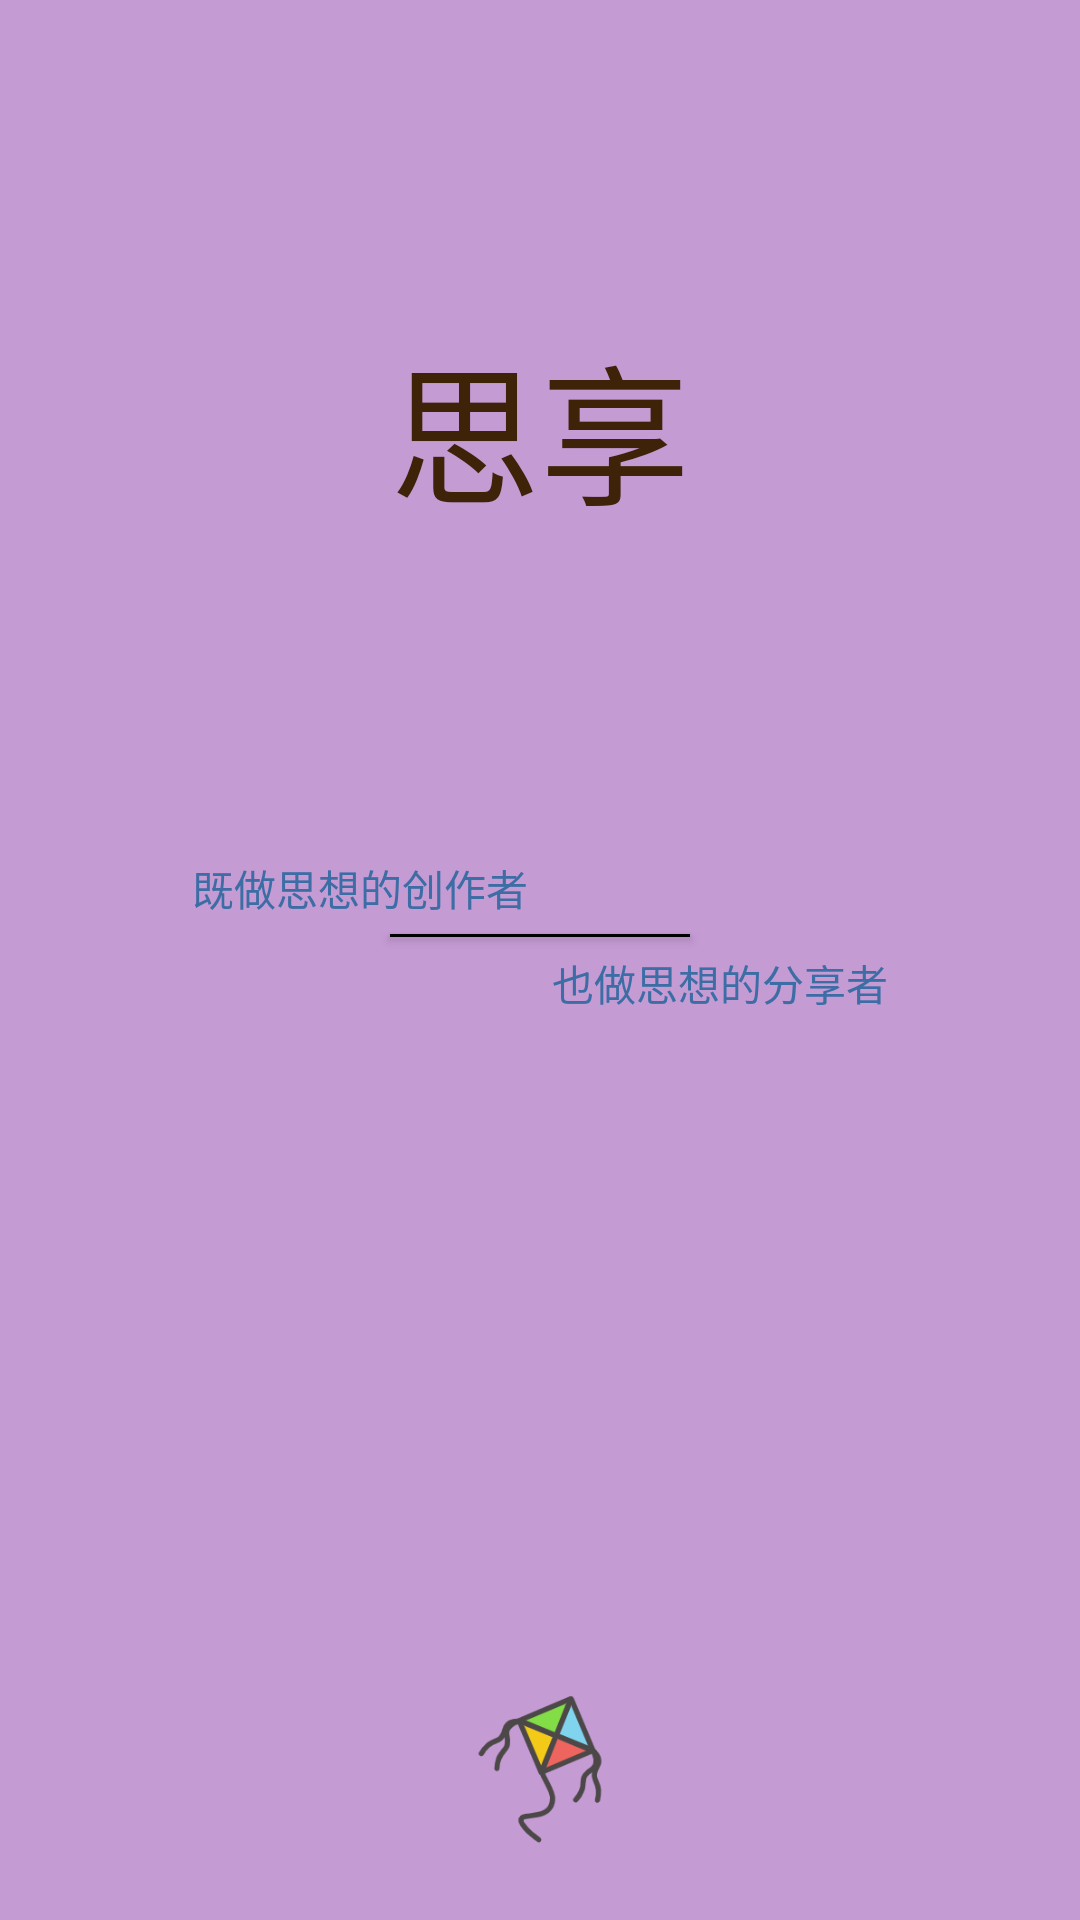

The Android layout XML behind this screen, and the referenced resources:
<!-- AndroidManifest.xml: application theme Theme.Mind_Maker -->
<!-- res/layout/activity_start.xml -->
<?xml version="1.0" encoding="utf-8"?>
<LinearLayout xmlns:android="http://schemas.android.com/apk/res/android"
    android:orientation="vertical"
    android:layout_width="match_parent"
    android:layout_height="match_parent"
    android:background="#c59bd4">

    <TextView
        android:layout_weight="1"
        android:fontFamily="@font/songti"
        android:layout_width="match_parent"
        android:layout_height="wrap_content"
        android:layout_gravity="center"
        android:gravity="center"
        android:text="思享"
        android:textColor="#3f2309"
        android:textSize="50sp" />
    <LinearLayout
        android:layout_width="match_parent"
        android:layout_height="wrap_content"
        >
        <TextView
            android:text="既做思想的创作者"
            android:layout_width="match_parent"
            android:layout_height="wrap_content"
            android:layout_weight="1"
            android:fontFamily="@font/songti"
            android:gravity="center"
            android:textColor="#3c6da4"
            />
        <TextView
            android:layout_width="match_parent"
            android:layout_height="wrap_content"
            android:layout_weight="2"
            />
    </LinearLayout>

    <Button
        android:layout_width="match_parent"
        android:layout_height="1dp"
        android:background="@color/black"
        android:layout_marginTop="5dp"
        android:layout_marginStart="130dp"
        android:layout_marginEnd="130dp"
        />
    <LinearLayout
        android:layout_width="match_parent"
        android:layout_height="wrap_content"
        android:orientation="horizontal"
        >
        <TextView
            android:layout_width="match_parent"
            android:layout_height="wrap_content"
            android:layout_weight="2"
            />
        <TextView
            android:gravity="center"
            android:layout_marginTop="5dp"
            android:text="也做思想的分享者"
            android:textColor="#3c6da4"
            android:layout_width="match_parent"
            android:layout_height="wrap_content"
            android:layout_weight="1"
            android:fontFamily="@font/songti"
            />
    </LinearLayout>

    <LinearLayout
        android:layout_width="match_parent"
        android:layout_height="wrap_content"
        android:layout_weight="1"
        android:orientation="vertical"
        >
        <TextView
            android:layout_width="match_parent"
            android:layout_height="wrap_content"
            android:layout_weight="20"
            />
        <ImageView
            android:layout_width="match_parent"
            android:layout_height="50dp"
            android:src="@drawable/kite"
            android:layout_weight="1"
            android:layout_marginBottom="20dp"
            />
    </LinearLayout>
</LinearLayout>
<!-- resources referenced by this layout -->
<resources>
  <color name="black">#FF000000</color>
  <!-- drawable kite: png bitmap (drawable-v24, 10408 bytes) -->
  <style name="Theme.Mind_Maker" parent="Theme.MaterialComponents.DayNight.NoActionBar.Bridge">
          
          <item name="colorPrimary">@color/purple_500</item>
          <item name="colorPrimaryVariant">#00B0FF</item>
          <item name="colorOnPrimary">@color/white</item>
          
          <item name="colorSecondary">@color/teal_200</item>
          <item name="colorSecondaryVariant">@color/teal_700</item>
          <item name="colorOnSecondary">@color/black</item>
          
          <item name="android:statusBarColor" tools:targetApi="l">?attr/colorPrimaryVariant</item>
          
      </style>
  <color name="purple_500">#FF6200EE</color>
  <color name="white">#FFFFFFFF</color>
  <color name="teal_200">#FF03DAC5</color>
  <color name="teal_700">#FF018786</color>
</resources>
